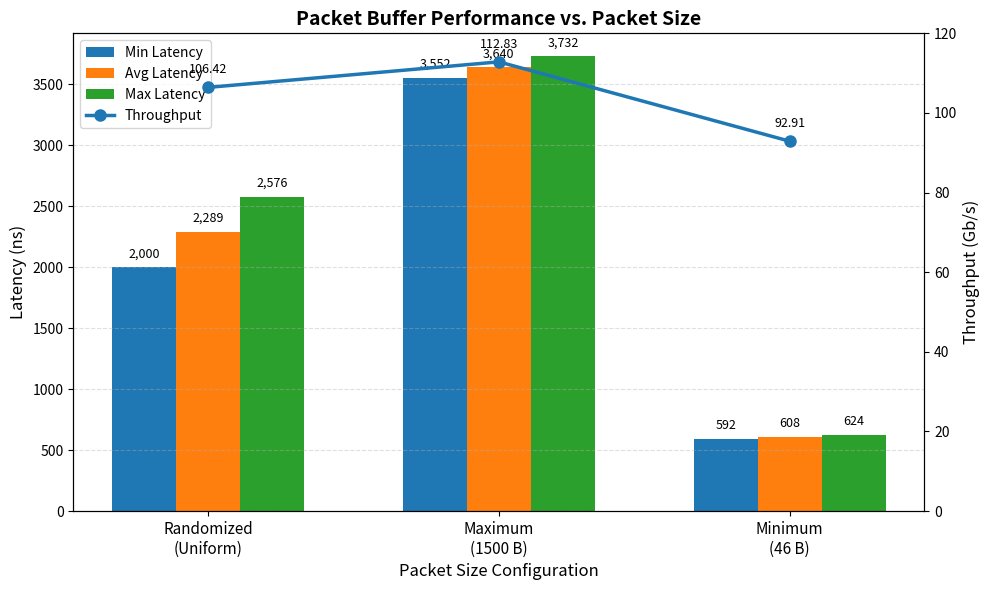

Here is the Python script that generated this plot:
import numpy as np
import matplotlib.pyplot as plt

# ============================================================
# Packet Size Sweep Results
# ============================================================

cases = [
    "Randomized\n(Uniform)",
    "Maximum\n(1500 B)",
    "Minimum\n(46 B)"
]

# Latency [ns]
max_latency = [2576, 3732, 624]
min_latency = [2000, 3552, 592]
avg_latency = [2289, 3640, 608]

# Throughput [Gb/s]
throughput = [106.422691, 112.833983, 92.910906]

x = np.arange(len(cases))

# ============================================================
# Create figure
# ============================================================

fig, ax1 = plt.subplots(figsize=(10, 6))

# ----------------------------
# Latency bars
# ----------------------------

width = 0.22

bars_min = ax1.bar(
    x - width,
    min_latency,
    width,
    label="Min Latency",
)

bars_avg = ax1.bar(
    x,
    avg_latency,
    width,
    label="Avg Latency",
)

bars_max = ax1.bar(
    x + width,
    max_latency,
    width,
    label="Max Latency",
)

ax1.set_xlabel(
    "Packet Size Configuration",
    fontsize=12
)

ax1.set_ylabel(
    "Latency (ns)",
    fontsize=12
)

ax1.set_xticks(x)
ax1.set_xticklabels(cases, fontsize=11)

ax1.grid(
    axis="y",
    linestyle="--",
    alpha=0.4
)

# ============================================================
# Add values above latency bars
# ============================================================

def add_bar_labels(bars):
    for bar in bars:
        height = bar.get_height()

        ax1.annotate(
            f"{height:,.0f}",
            xy=(
                bar.get_x() + bar.get_width() / 2,
                height
            ),
            xytext=(0, 5),
            textcoords="offset points",
            ha="center",
            va="bottom",
            fontsize=9,
        )


add_bar_labels(bars_min)
add_bar_labels(bars_avg)
add_bar_labels(bars_max)

# ============================================================
# Throughput
# ============================================================

ax2 = ax1.twinx()

ax2.plot(
    x,
    throughput,
    marker="o",
    linewidth=2.5,
    markersize=8,
    label="Throughput",
)

ax2.set_ylabel(
    "Throughput (Gb/s)",
    fontsize=12
)

# Make throughput axis start at 0
ax2.set_ylim(bottom=0, top=120)

# ============================================================
# Add throughput values above points
# ============================================================

for i, value in enumerate(throughput):
    ax2.annotate(
        f"{value:.2f}",
        xy=(x[i], value),
        xytext=(0, 8),
        textcoords="offset points",
        ha="center",
        va="bottom",
        fontsize=9,
    )

# ============================================================
# Combined legend
# ============================================================

handles1, labels1 = ax1.get_legend_handles_labels()
handles2, labels2 = ax2.get_legend_handles_labels()

ax1.legend(
    handles1 + handles2,
    labels1 + labels2,
    loc="upper left",
    frameon=True,
)

# ============================================================
# Formatting
# ============================================================

ax1.set_title(
    "Packet Buffer Performance vs. Packet Size",
    fontsize=14,
    fontweight="bold",
)

fig.tight_layout()

# ============================================================
# Display
# ============================================================

plt.show()

# ============================================================
# Save for thesis
# ============================================================

# PDF - recommended
# plt.savefig(
#     "packet_size_sweep.pdf",
#     bbox_inches="tight"
# )

# PNG
# plt.savefig(
#     "packet_size_sweep.png",
#     dpi=300,
#     bbox_inches="tight"
# )
